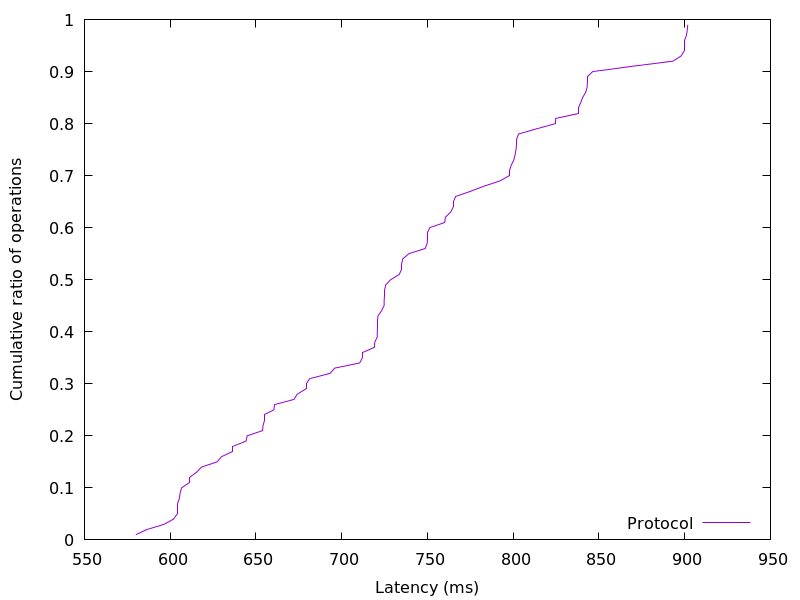

The data file committed next to this chart (first rows):
579.9488, 0.01
586.4, 0.02
596.4, 0.03
601.9, 0.04
604.3, 0.05
604.3, 0.06
604.3, 0.07
605.4, 0.08
605.8, 0.09
606.6, 0.1
611.1, 0.11
611.1, 0.12
615.4, 0.13
618.3, 0.14
627.4, 0.15
630, 0.16
636.1, 0.17
636.1, 0.18
644.3, 0.19
644.9, 0.2
653.8, 0.21
654.1, 0.22
655, 0.23
655, 0.24
660.5, 0.25
660.8, 0.26
672.2, 0.27
674.1, 0.28
679.5, 0.29
679.5, 0.3
681.4, 0.31
693.3, 0.32
695.9, 0.33
710.5, 0.34
712.2, 0.35
712.2, 0.36
719.1, 0.37
719.3, 0.38
720.7, 0.39
720.8, 0.4
720.9, 0.41
720.9, 0.42
721.1, 0.43
723.2, 0.44
724.7, 0.45
724.8, 0.46
724.8, 0.47
724.8, 0.48
725.6, 0.49
728.6, 0.5
733.5, 0.51
735, 0.52
735, 0.53
735.6, 0.54
739.1, 0.55
748.7, 0.56
749.9, 0.57
749.9, 0.58
749.9, 0.59
751.4, 0.6
760.1, 0.61
... 38 more rows
